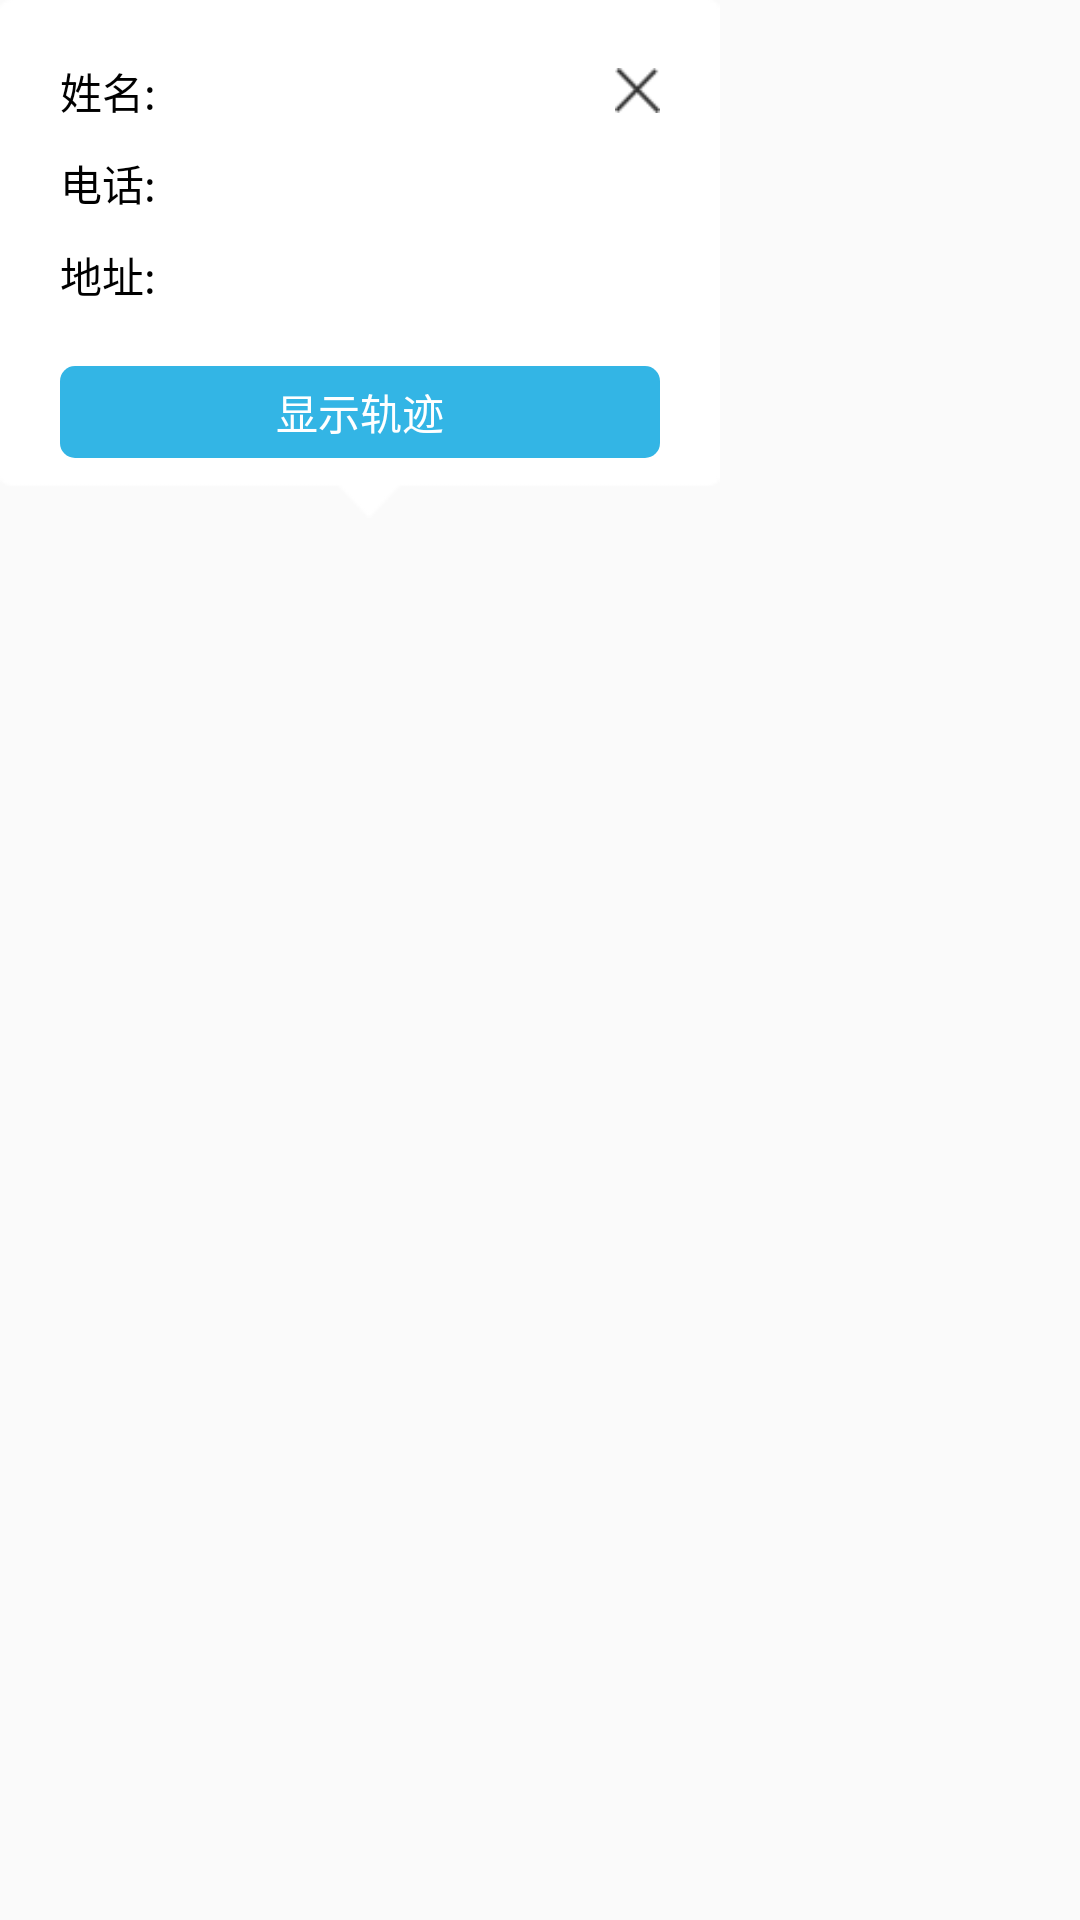

The Android layout XML behind this screen, and the referenced resources:
<!-- AndroidManifest.xml: application theme AppTheme1 -->
<!-- res/layout/marker_click_not_tonghua_window.xml -->
<?xml version="1.0" encoding="utf-8"?>
<LinearLayout xmlns:android="http://schemas.android.com/apk/res/android"
    android:layout_width="wrap_content"
    android:layout_height="wrap_content"
    android:orientation="vertical">
<LinearLayout

    android:layout_width="wrap_content"
    android:layout_height="wrap_content"
    android:padding="20dp"
    android:background="@drawable/marker_bg"
    android:orientation="vertical">
    <RelativeLayout
        android:layout_width="200dp"
        android:gravity="center_vertical"
        android:layout_height="wrap_content">
        <TextView
            android:id="@+id/tv_name"
            android:layout_width="wrap_content"
            android:layout_height="wrap_content"
            android:layout_alignParentLeft="true"
            android:layout_centerVertical="true"
            android:textColor="@color/black"
            android:text="姓名:"/>
        <TextView
            android:id="@+id/tv_marker_name"
            android:layout_width="wrap_content"
            android:layout_height="wrap_content"
            android:layout_toRightOf="@+id/tv_name"
            android:layout_toLeftOf="@+id/iv_x"
            android:layout_centerVertical="true"
            android:textColor="@color/black"
            android:layout_marginLeft="10dp" />
        <ImageView
            android:id="@+id/iv_x"
            android:layout_width="15dp"
            android:layout_height="15dp"
            android:layout_alignParentRight="true"
            android:layout_centerVertical="true"
            android:background="@drawable/x" />
    </RelativeLayout>
    <RelativeLayout
        android:layout_marginTop="10dp"
        android:layout_width="200dp"
        android:layout_height="wrap_content">
        <TextView
            android:id="@+id/tv_tele"
            android:layout_width="wrap_content"
            android:layout_height="wrap_content"
            android:textColor="@color/black"
            android:text="电话:"/>
        <TextView
            android:id="@+id/tv_telephone"
            android:layout_width="wrap_content"
            android:layout_height="wrap_content"
            android:layout_toRightOf="@+id/tv_tele"
            android:textColor="@color/black"
            android:layout_marginLeft="10dp" />
    </RelativeLayout>
    <RelativeLayout
        android:layout_marginTop="10dp"
        android:layout_width="200dp"
        android:layout_height="wrap_content">
        <TextView
            android:id="@+id/tv_address"
            android:layout_width="wrap_content"
            android:layout_height="wrap_content"
            android:textColor="@color/black"
            android:text="地址:"/>
        <TextView
            android:id="@+id/tv_addr"
            android:layout_width="wrap_content"
            android:layout_height="wrap_content"
            android:layout_toRightOf="@+id/tv_address"
            android:textColor="@color/black"
            android:layout_marginLeft="10dp" />
    </RelativeLayout>

    <LinearLayout
        android:layout_width="200dp"
        android:layout_height="wrap_content"
        android:gravity="center"
        android:layout_marginTop="20dp"
        android:orientation="horizontal">

        <TextView
            android:id="@+id/tv_guiji"
            android:layout_width="0dp"
            android:layout_weight="1"
            android:layout_height="wrap_content"
            android:textColor="@color/white"
            android:background="@drawable/btn_blue"
            android:gravity="center"
            android:text="显示轨迹" />
    </LinearLayout>
</LinearLayout>
   <View
       android:layout_width="match_parent"
       android:layout_height="10dp"/>


</LinearLayout>
<!-- resources referenced by this layout -->
<resources>
  <color name="black">#000000</color>
  <color name="white">#FFFFFF</color>
  <!-- drawable btn_blue (drawable) -->
  <?xml version="1.0" encoding="utf-8"?>
  <shape xmlns:android="http://schemas.android.com/apk/res/android">
  
      <solid android:color="@color/blue"/>
      <corners android:radius="5dp"/>
      <padding android:top="5dp" android:right="5dp" android:left="5dp" android:bottom="5dp"/>
  </shape>
  <!-- drawable marker_bg: png bitmap (drawable-xhdpi, 1073 bytes) -->
  <!-- drawable x: png bitmap (drawable-hdpi, 500 bytes) -->
  <style name="AppTheme1" parent="Theme.AppCompat.Light.NoActionBar">
          <item name="colorPrimary">@color/app_bar</item>
          <item name="colorPrimaryDark">@color/app_bar</item>
          <item name="colorAccent">@color/app_bar</item>
      </style>
  <color name="blue">#33b5e5</color>
  <color name="app_bar">#11B6A0</color>
</resources>
